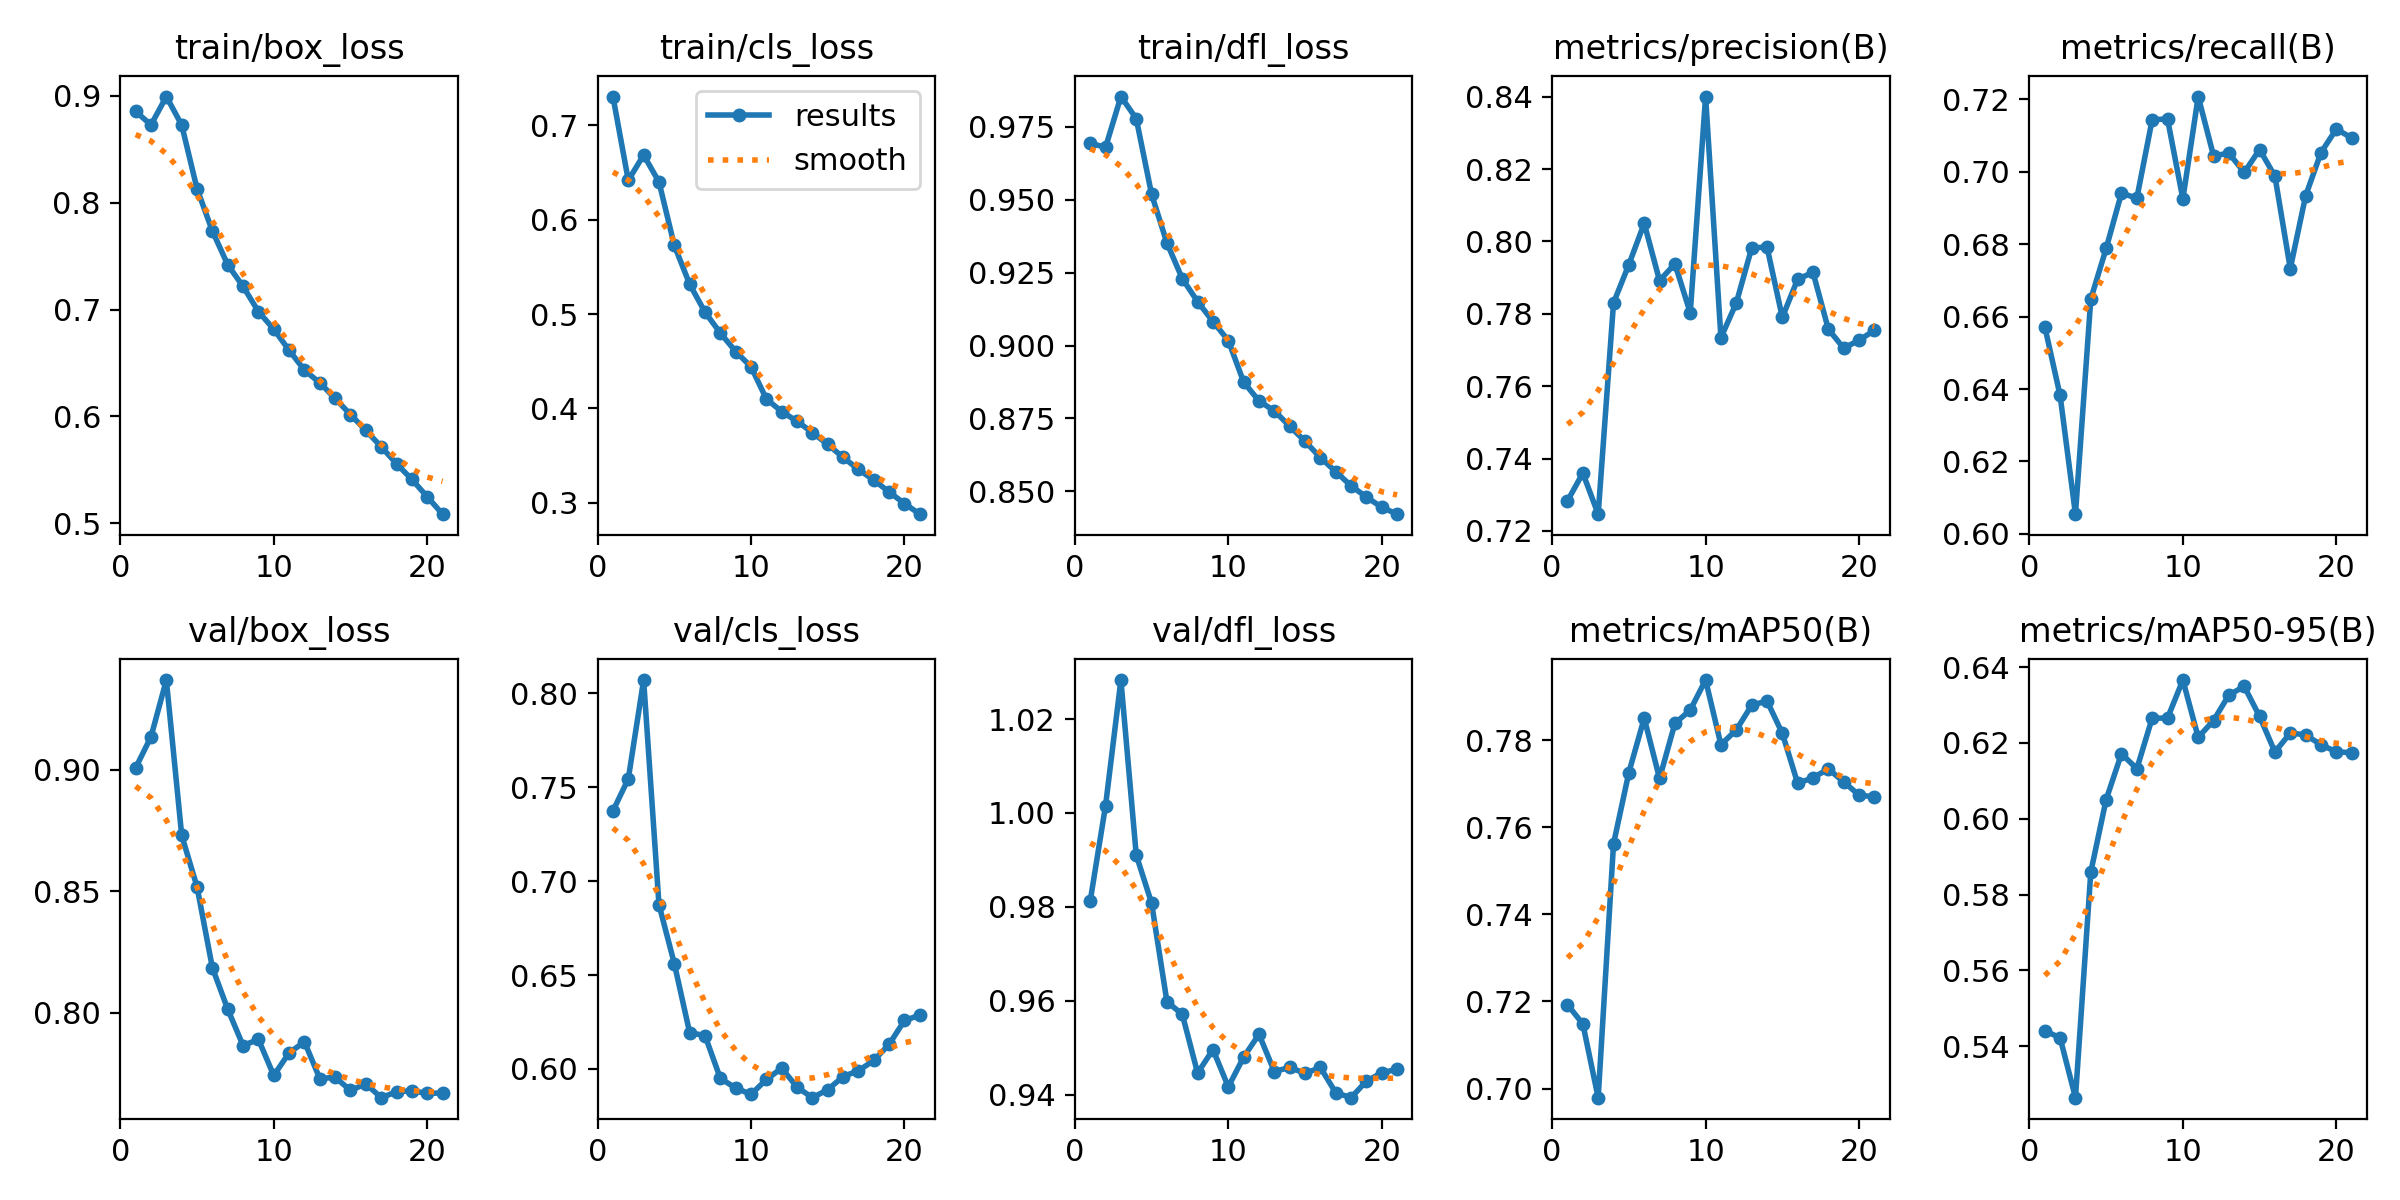

Source data for this figure (header and first rows):
epoch, time, train/box_loss, train/cls_loss, train/dfl_loss, metrics/precision(B), metrics/recall(B), metrics/mAP50(B), metrics/mAP50-95(B), val/box_loss, val/cls_loss, val/dfl_loss, lr/pg0, lr/pg1, lr/pg2, lr/pg3, lr/pg4, lr/pg5, lr/pg6, lr/pg7
1, 1803, 0.8854, 0.7304, 0.9693, 0.7283, 0.6572, 0.7193, 0.5441, 0.9008, 0.7374, 0.9812, 0.009996, 0.003332, 0.009996, 0.003332, 0.009996, 0.003332, 0.009996, 0.003332
2, 3393, 0.8728, 0.6417, 0.968, 0.736, 0.6382, 0.7148, 0.5422, 0.9136, 0.7545, 1.002, 0.01883, 0.006277, 0.01883, 0.006277, 0.01883, 0.006277, 0.01883, 0.006277
3, 4913, 0.8993, 0.6684, 0.9854, 0.7246, 0.6054, 0.6979, 0.5264, 0.9369, 0.8071, 1.028, 0.02687, 0.008957, 0.02687, 0.008957, 0.02687, 0.008957, 0.02687, 0.008957
4, 6409, 0.8727, 0.64, 0.9778, 0.783, 0.6649, 0.7562, 0.5859, 0.873, 0.6875, 0.991, 0.02531, 0.008437, 0.02531, 0.008437, 0.02531, 0.008437, 0.02531, 0.008437
5, 7903, 0.813, 0.5726, 0.9519, 0.7936, 0.6788, 0.7726, 0.6051, 0.8518, 0.6561, 0.9808, 0.02406, 0.00802, 0.02406, 0.00802, 0.02406, 0.00802, 0.02406, 0.00802
6, 9396, 0.7734, 0.5316, 0.9352, 0.805, 0.6941, 0.7851, 0.6171, 0.8185, 0.6193, 0.9598, 0.02258, 0.007525, 0.02258, 0.007525, 0.02258, 0.007525, 0.02258, 0.007525
7, 10889, 0.742, 0.502, 0.923, 0.7892, 0.6927, 0.7712, 0.6132, 0.8015, 0.6178, 0.9571, 0.02109, 0.00703, 0.02109, 0.00703, 0.02109, 0.00703, 0.02109, 0.00703
8, 12384, 0.7216, 0.4799, 0.9151, 0.7938, 0.7144, 0.7839, 0.6265, 0.7865, 0.595, 0.9446, 0.01961, 0.006535, 0.01961, 0.006535, 0.01961, 0.006535, 0.01961, 0.006535
9, 13880, 0.6982, 0.4603, 0.9083, 0.7803, 0.7146, 0.787, 0.6265, 0.7891, 0.5898, 0.9496, 0.01812, 0.00604, 0.01812, 0.00604, 0.01812, 0.00604, 0.01812, 0.00604
10, 15375, 0.6816, 0.4441, 0.9017, 0.8401, 0.6925, 0.7938, 0.6366, 0.7742, 0.5865, 0.9417, 0.01664, 0.005545, 0.01664, 0.005545, 0.01664, 0.005545, 0.01664, 0.005545
11, 16865, 0.662, 0.41, 0.8875, 0.7734, 0.7208, 0.779, 0.6215, 0.7835, 0.5944, 0.948, 0.01515, 0.00505, 0.01515, 0.00505, 0.01515, 0.00505, 0.01515, 0.00505
12, 18352, 0.6433, 0.3967, 0.881, 0.783, 0.7044, 0.7824, 0.6259, 0.7881, 0.6005, 0.9528, 0.01367, 0.004555, 0.01367, 0.004555, 0.01367, 0.004555, 0.01367, 0.004555
13, 19840, 0.6315, 0.3864, 0.8776, 0.7982, 0.7051, 0.788, 0.6326, 0.773, 0.5903, 0.9449, 0.01303, 0.004343, 0.01303, 0.004343, 0.01303, 0.004343, 0.01303, 0.004343
14, 21329, 0.6168, 0.3744, 0.8724, 0.7985, 0.6998, 0.7891, 0.6349, 0.7735, 0.5847, 0.9458, 0.01161, 0.003871, 0.01161, 0.003871, 0.01161, 0.003871, 0.01161, 0.003871
15, 22817, 0.6018, 0.3618, 0.8671, 0.779, 0.7061, 0.7816, 0.627, 0.7681, 0.589, 0.9445, 0.0102, 0.0034, 0.0102, 0.0034, 0.0102, 0.0034, 0.0102, 0.0034
16, 24304, 0.5869, 0.3482, 0.8616, 0.7896, 0.6988, 0.7701, 0.6176, 0.7708, 0.596, 0.9458, 0.008786, 0.002929, 0.008786, 0.002929, 0.008786, 0.002929, 0.008786, 0.002929
17, 25792, 0.5717, 0.3353, 0.8568, 0.7915, 0.6733, 0.7714, 0.6226, 0.7651, 0.5991, 0.9404, 0.007371, 0.002457, 0.007371, 0.002457, 0.007371, 0.002457, 0.007371, 0.002457
18, 27280, 0.5558, 0.3242, 0.8519, 0.7758, 0.6933, 0.7734, 0.6221, 0.7675, 0.6045, 0.9394, 0.005957, 0.001986, 0.005957, 0.001986, 0.005957, 0.001986, 0.005957, 0.001986
19, 28768, 0.5411, 0.3114, 0.848, 0.7705, 0.7053, 0.7704, 0.6195, 0.7679, 0.6131, 0.9429, 0.004543, 0.001514, 0.004543, 0.001514, 0.004543, 0.001514, 0.004543, 0.001514
20, 30255, 0.5249, 0.2992, 0.8446, 0.7727, 0.7118, 0.7674, 0.6177, 0.7669, 0.6258, 0.9446, 0.003129, 0.001043, 0.003129, 0.001043, 0.003129, 0.001043, 0.003129, 0.001043
21, 30614, 0.5086, 0.288, 0.8422, 0.7754, 0.7094, 0.767, 0.6174, 0.7671, 0.6286, 0.9454, 0.001714, 0.0005714, 0.001714, 0.0005714, 0.001714, 0.0005714, 0.001714, 0.0005714
